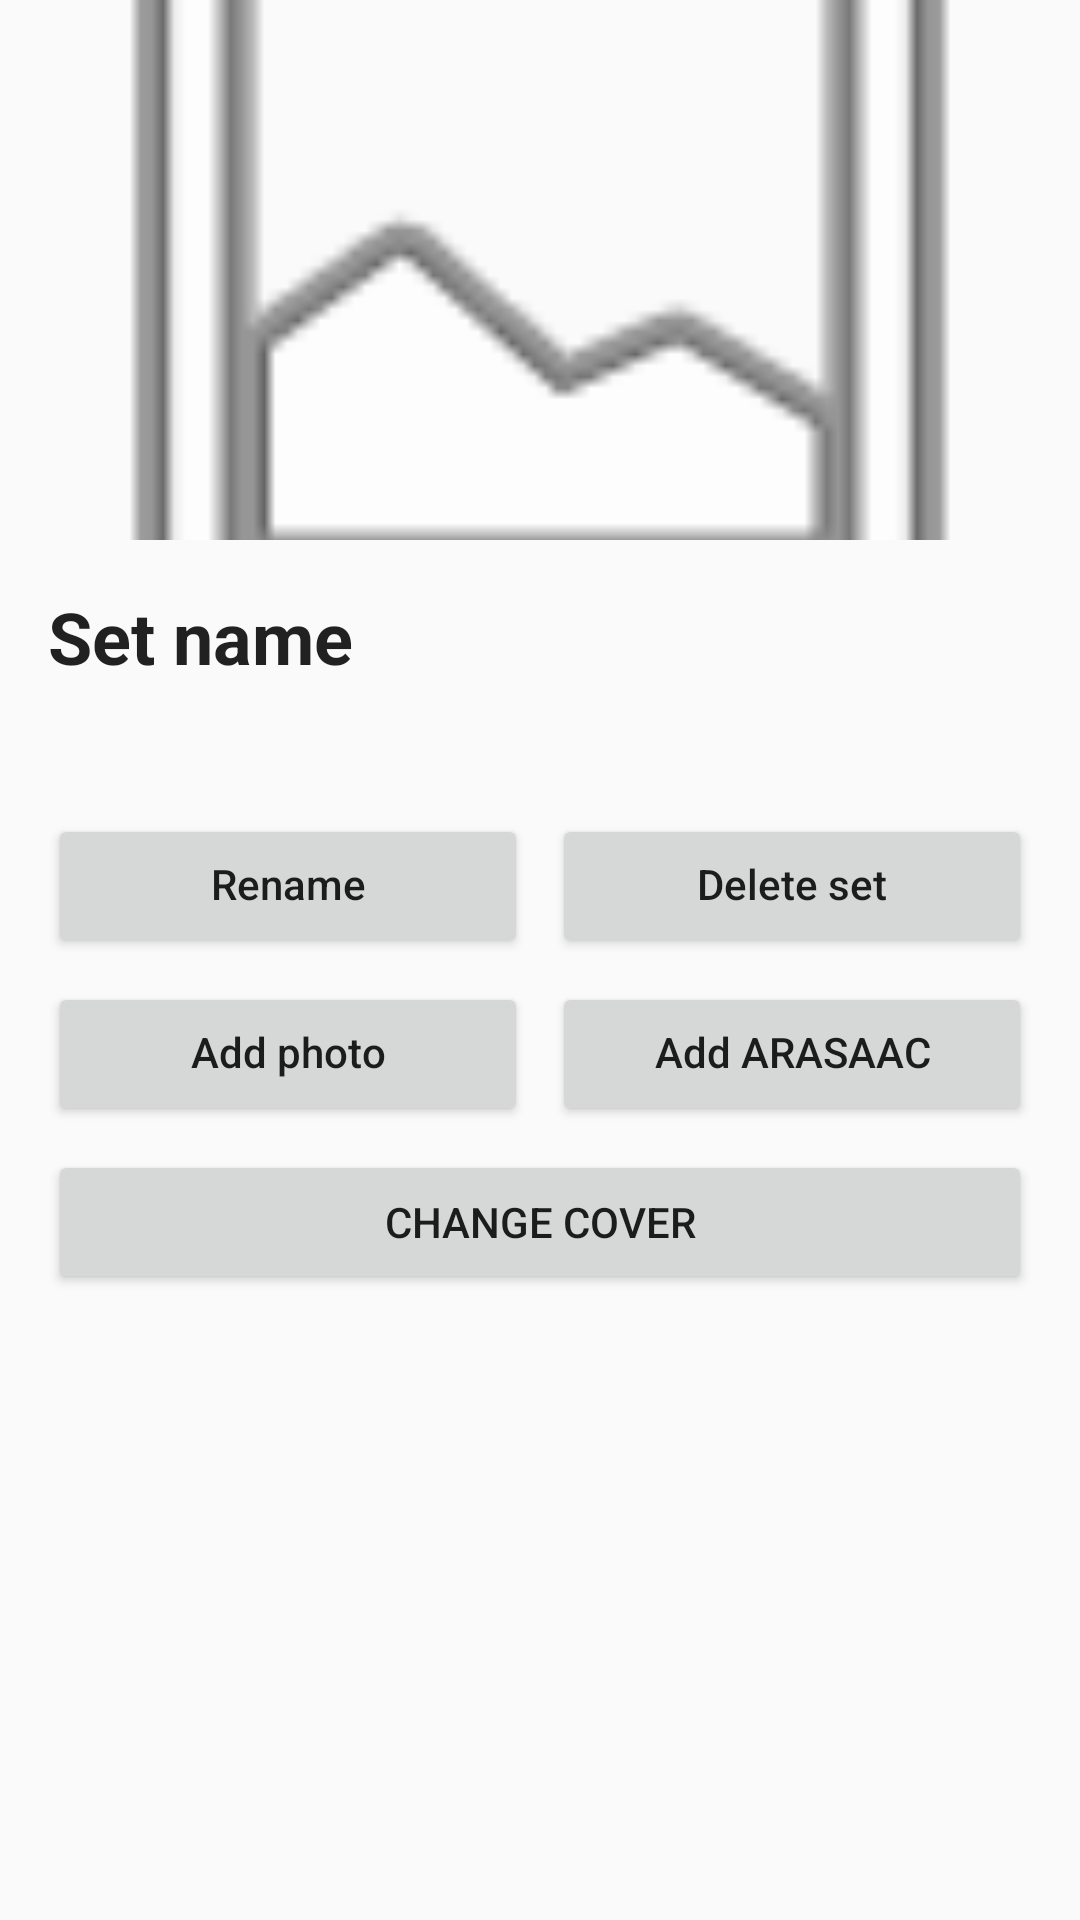

Android layout source for this screen:
<!-- AndroidManifest.xml: application theme Theme.Comuginator -->
<!-- res/layout/activity_library_set.xml -->
<?xml version="1.0" encoding="utf-8"?>
<LinearLayout xmlns:android="http://schemas.android.com/apk/res/android"
    android:layout_width="match_parent"
    android:layout_height="match_parent"
    android:orientation="vertical">

    <ImageView
        android:id="@+id/ivCover"
        android:layout_width="match_parent"
        android:layout_height="180dp"
        android:scaleType="centerCrop"
        android:src="@android:drawable/ic_menu_gallery"
        android:contentDescription="@null"/>

    <TextView
        android:id="@+id/tvName"
        android:layout_width="match_parent"
        android:layout_height="wrap_content"
        android:padding="16dp"
        style="@style/ComuginatorText.Section"
        android:text="@string/set_name"
        android:textSize="24sp"
        android:textStyle="bold" />

    <TextView
        android:id="@+id/tvStatus"
        android:layout_width="match_parent"
        android:layout_height="wrap_content"
        android:paddingHorizontal="16dp"
        android:paddingBottom="8dp"
        style="@style/ComuginatorText.Small"
        android:text="" />

    <LinearLayout
        android:layout_width="match_parent"
        android:layout_height="wrap_content"
        android:orientation="horizontal"
        android:paddingHorizontal="16dp"
        android:paddingBottom="8dp">

        <Button
            android:id="@+id/btnRenameSet"
            android:layout_width="0dp"
            android:layout_height="wrap_content"
            android:layout_weight="1"
            style="@style/ComuginatorButton"
            android:text="@string/rename" />

        <Button
            android:id="@+id/btnDeleteSet"
            android:layout_width="0dp"
            android:layout_height="wrap_content"
            android:layout_marginStart="8dp"
            android:layout_weight="1"
            style="@style/ComuginatorButton"
            android:text="@string/delete_set" />
    </LinearLayout>

    <LinearLayout
        android:layout_width="match_parent"
        android:layout_height="wrap_content"
        android:orientation="horizontal"
        android:paddingHorizontal="16dp"
        android:paddingBottom="8dp">

        <Button
            android:id="@+id/btnAddPhoto"
            android:layout_width="0dp"
            android:layout_height="wrap_content"
            android:layout_weight="1"
            style="@style/ComuginatorButton"
            android:text="@string/add_photo" />

        <Button
            android:id="@+id/btnAddArasaac"
            android:layout_width="0dp"
            android:layout_height="wrap_content"
            android:layout_marginStart="8dp"
            android:layout_weight="1"
            style="@style/ComuginatorButton"
            android:text="@string/add_arasaac" />
    </LinearLayout>

    <Button
        android:id="@+id/btnChangeCover"
        android:layout_width="match_parent"
        android:layout_height="wrap_content"
        android:layout_marginHorizontal="16dp"
        android:layout_marginBottom="8dp"
        android:text="@string/change_cover" />

    <androidx.recyclerview.widget.RecyclerView
        android:id="@+id/rvItems"
        android:layout_width="match_parent"
        android:layout_height="0dp"
        android:layout_weight="1" />

</LinearLayout>
<!-- resources referenced by this layout -->
<resources>
  <string name="add_arasaac">Add ARASAAC</string>
  <string name="add_photo">Add photo</string>
  <string name="change_cover">Change cover</string>
  <string name="delete_set">Delete set</string>
  <string name="rename">Rename</string>
  <string name="set_name">Set name</string>
  <style name="ComuginatorButton">
          <item name="android:layout_height">48dp</item>
          <item name="android:minHeight">48dp</item>
  
          <item name="android:textAllCaps">false</item>
          <item name="android:gravity">center</item>
          <item name="android:textAlignment">center</item>
          <item name="android:maxLines">2</item>
          <item name="android:includeFontPadding">false</item>
  
          <item name="android:paddingStart">16dp</item>
          <item name="android:paddingEnd">16dp</item>
          <item name="android:paddingTop">0dp</item>
          <item name="android:paddingBottom">0dp</item>
      </style>
  <style name="ComuginatorText.Section">
          <item name="android:textSize">18sp</item>
          <item name="android:textStyle">bold</item>
      </style>
  <style name="ComuginatorText.Small">
          <item name="android:textSize">14sp</item>
      </style>
  <style name="Theme.Comuginator" parent="Theme.AppCompat.DayNight.NoActionBar">
          <item name="colorPrimary">@android:color/holo_green_dark</item>
          <item name="colorPrimaryDark">@android:color/holo_green_dark</item>
          <item name="colorAccent">@android:color/holo_green_light</item>
      </style>
</resources>
